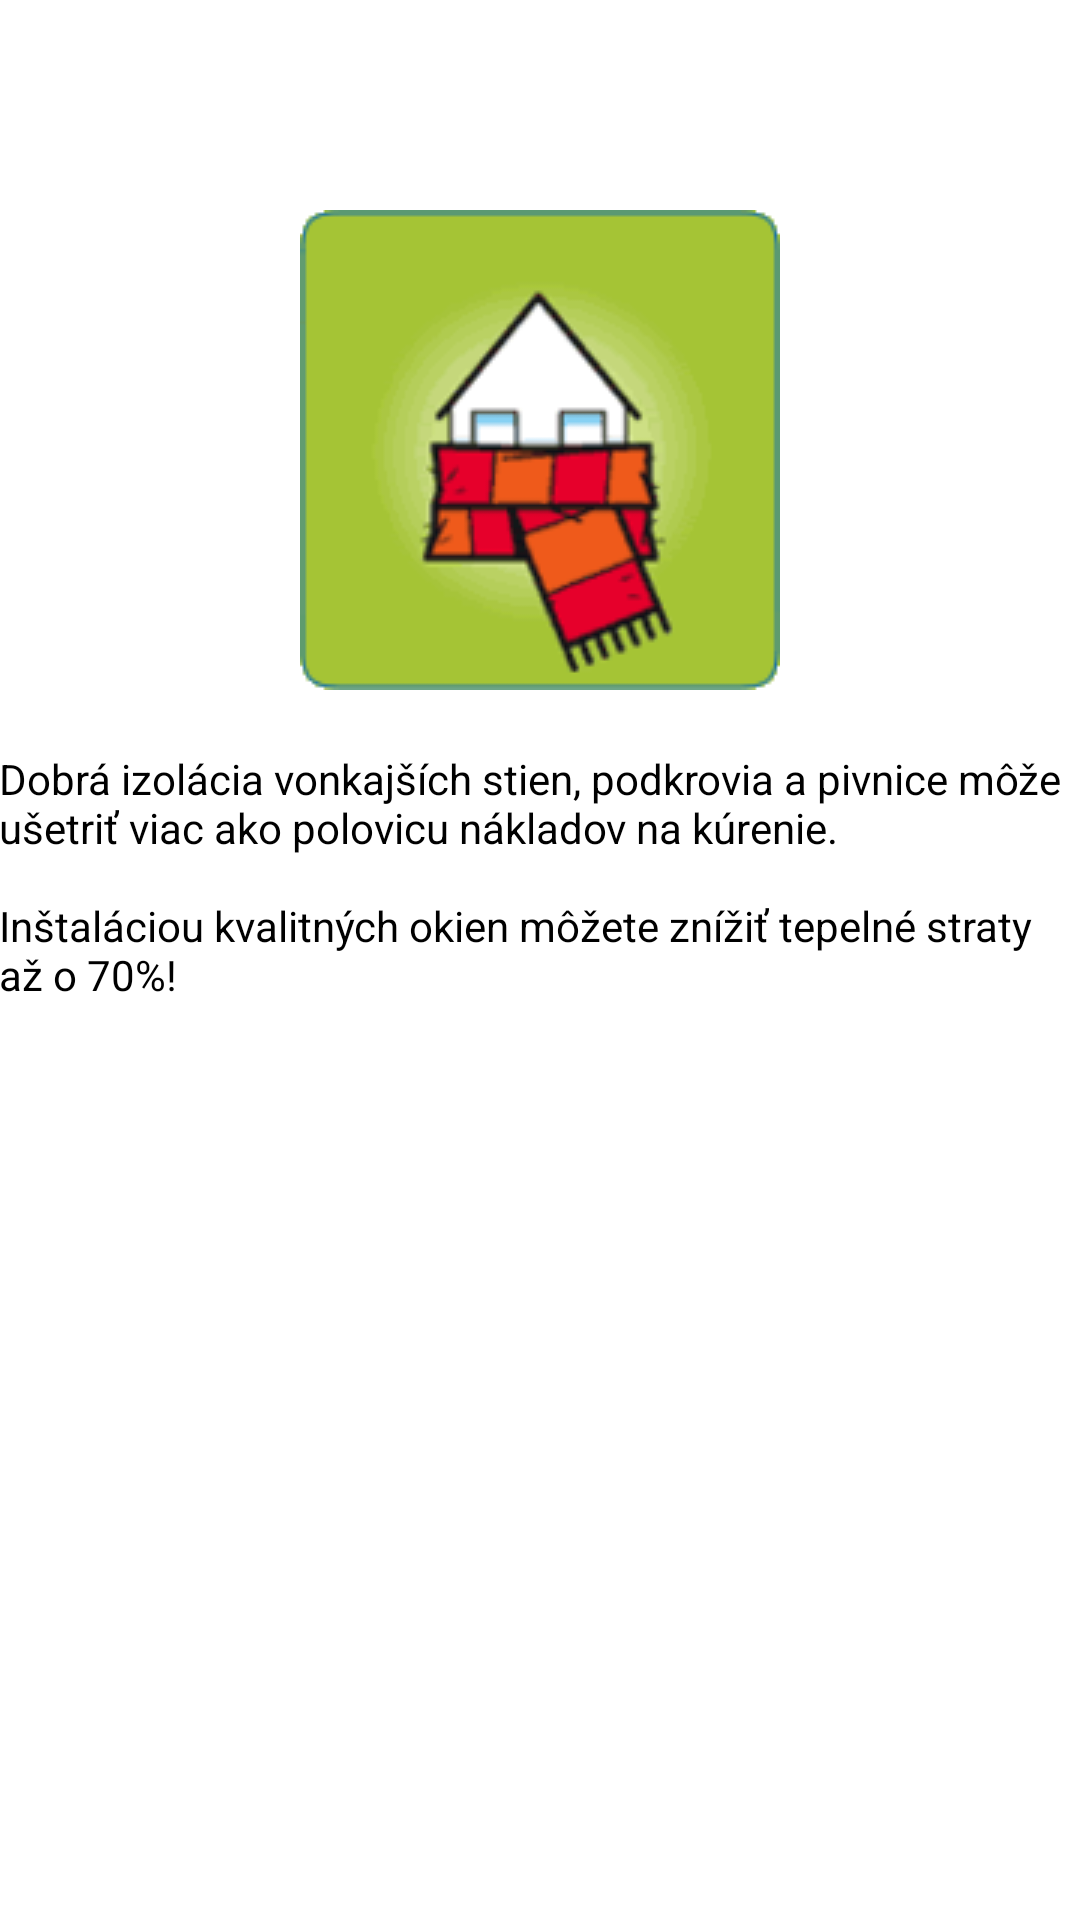

This screen was rendered from an Android layout file. Write that file and the resources it references.
<!-- AndroidManifest.xml: fallback theme Theme.MaterialComponents.DayNight.NoActionBar -->
<!-- res/layout/fragment_b.xml -->
<?xml version="1.0" encoding="utf-8"?>
<RelativeLayout xmlns:android="http://schemas.android.com/apk/res/android"
    android:layout_width="match_parent"
    android:layout_height="match_parent"
    android:paddingTop="30dp"
    android:paddingLeft="@dimen/activity_horizontal_margin"
    android:paddingRight="@dimen/activity_horizontal_margin">

    <ImageView
        android:layout_marginTop="40dp"
        android:layout_width="match_parent"
        android:layout_height="wrap_content"
        android:src="@drawable/zateplenie"
        android:id="@+id/pracka"
        />

    <TextView
        android:textColor="@color/black"
        android:layout_marginTop="20dp"
        android:layout_below="@+id/pracka"
        android:text="@string/VTzateplenie"
        android:layout_width="match_parent"
        android:layout_height="wrap_content" />



</RelativeLayout>
<!-- resources referenced by this layout -->
<resources>
  <!-- drawable zateplenie: png bitmap (drawable, 8355 bytes) -->
  <string name="VTzateplenie">Dobrá izolácia vonkajších stien, podkrovia a pivnice môže ušetriť viac ako polovicu nákladov na kúrenie.
          \n\nInštaláciou kvalitných okien môžete znížiť tepelné straty až o 70%!</string>
  <!-- not gathered from this repository: default colours our renderer supplied (Android Studio template values) -->
  <color name="black">#FF000000</color>
</resources>
